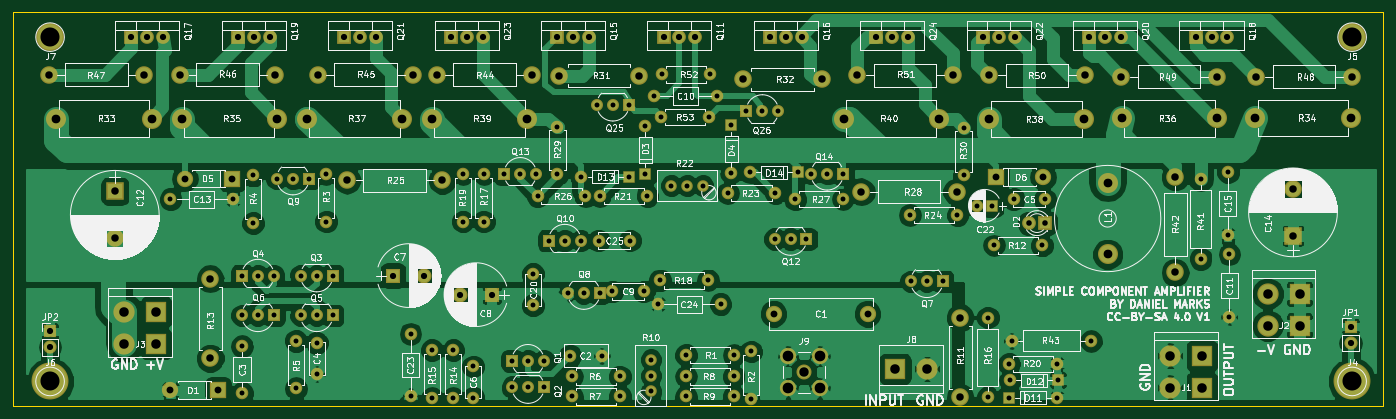
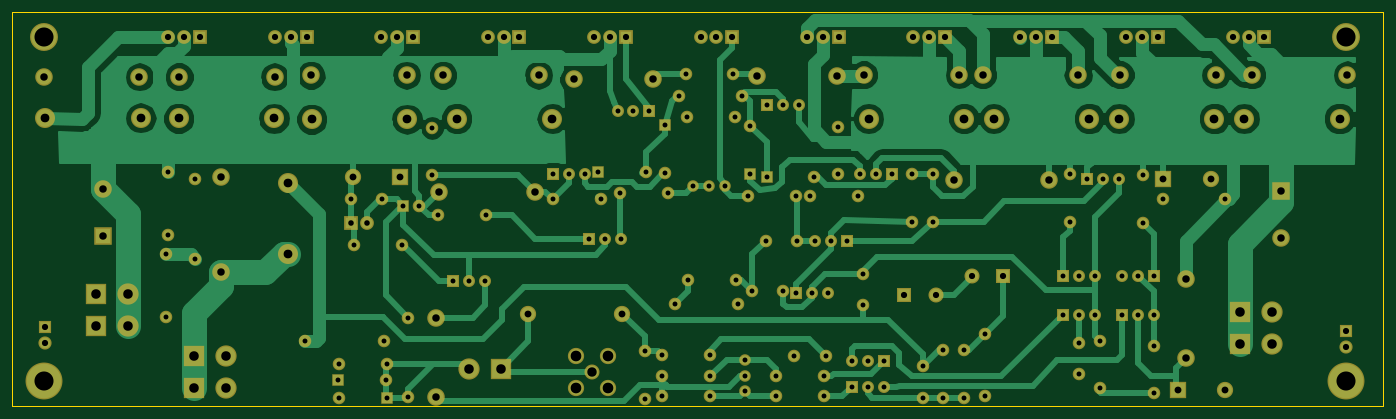
Circuit board: 8 layer files. Board 219.0 x 63.0 mm.
- bottom_copper: PowerampC300-B.Cu.gbr (58568 bytes)
- bottom_mask: PowerampC300-B.Mask.gbr (8853 bytes)
- bottom_silk: PowerampC300-B.SilkS.gbr (265 bytes)
- outline: PowerampC300-Edge.Cuts.gbr (489 bytes)
- top_copper: PowerampC300-F.Cu.gbr (151740 bytes)
- top_mask: PowerampC300-F.Mask.gbr (8853 bytes)
- top_silk: PowerampC300-F.SilkS.gbr (208516 bytes)
- drill: PowerampC300.drl (4184 bytes)

=== bottom_copper: PowerampC300-B.Cu.gbr (58568 bytes, source omitted) ===
=== bottom_mask: PowerampC300-B.Mask.gbr (8853 bytes, source omitted) ===
=== bottom_silk: PowerampC300-B.SilkS.gbr ===
G04 #@! TF.FileFunction,Legend,Bot*
%FSLAX46Y46*%
G04 Gerber Fmt 4.6, Leading zero omitted, Abs format (unit mm)*
G04 Created by KiCad (PCBNEW 4.0.7) date 06/25/21 20:42:02*
%MOMM*%
%LPD*%
G01*
G04 APERTURE LIST*
%ADD10C,0.100000*%
G04 APERTURE END LIST*
D10*
M02*

=== outline: PowerampC300-Edge.Cuts.gbr ===
G04 #@! TF.FileFunction,Profile,NP*
%FSLAX46Y46*%
G04 Gerber Fmt 4.6, Leading zero omitted, Abs format (unit mm)*
G04 Created by KiCad (PCBNEW 4.0.7) date 06/25/21 20:42:02*
%MOMM*%
%LPD*%
G01*
G04 APERTURE LIST*
%ADD10C,0.100000*%
%ADD11C,0.150000*%
G04 APERTURE END LIST*
D10*
D11*
X37000000Y-106000000D02*
X37000000Y-43000000D01*
X256000000Y-106000000D02*
X37000000Y-106000000D01*
X256000000Y-43000000D02*
X256000000Y-106000000D01*
X37000000Y-43000000D02*
X256000000Y-43000000D01*
M02*

=== top_copper: PowerampC300-F.Cu.gbr (151740 bytes, source omitted) ===
=== top_mask: PowerampC300-F.Mask.gbr (8853 bytes, source omitted) ===
=== top_silk: PowerampC300-F.SilkS.gbr (208516 bytes, source omitted) ===
=== drill: PowerampC300.drl ===
M48
;DRILL file {KiCad 4.0.7} date 06/25/21 20:42:03
;FORMAT={-:-/ absolute / inch / decimal}
FMAT,2
INCH,TZ
T1C0.031
T2C0.035
T3C0.039
T4C0.043
T5C0.047
T6C0.055
T7C0.059
T8C0.060
T9C0.067
T10C0.120
%
G90
G05
M72
T1
X2.45Y-2.87
X2.8437Y-2.87
X2.9Y-3.35
X2.9Y-3.6
X2.9Y-3.7947
X2.9Y-4.09
X2.97Y-2.72
X2.97Y-3.02
X3.Y-3.35
X3.Y-3.6
X3.1Y-3.35
X3.1Y-3.6
X3.12Y-2.74
X3.22Y-2.74
X3.24Y-3.76
X3.24Y-4.06
X3.27Y-3.35
X3.27Y-3.6
X3.32Y-2.74
X3.37Y-3.35
X3.37Y-3.6
X3.37Y-3.7731
X3.37Y-3.97
X3.43Y-2.71
X3.43Y-3.01
X3.47Y-3.35
X3.47Y-3.6
X3.96Y-3.7163
X3.96Y-4.11
X4.0945Y-3.8189
X4.0945Y-4.1189
X4.2283Y-3.8189
X4.2283Y-4.1189
X4.29Y-2.71
X4.29Y-3.01
X4.3543Y-3.9213
X4.3543Y-4.1181
X4.42Y-2.71
X4.42Y-3.01
X4.55Y-2.71
X4.5984Y-3.8858
X4.5992Y-4.0512
X4.65Y-2.71
X4.6984Y-3.8858
X4.6992Y-4.0512
X4.73Y-3.34
X4.73Y-3.5369
X4.75Y-2.71
X4.76Y-2.85
X4.7984Y-3.8858
X4.7992Y-4.0512
X4.83Y-3.13
X4.8839Y-2.4126
X4.8839Y-2.7126
X4.93Y-3.13
X4.95Y-3.46
X4.9646Y-3.8543
X4.9756Y-3.9843
X4.9756Y-4.1102
X5.03Y-3.13
X5.0346Y-2.7283
X5.05Y-3.46
X5.06Y-2.85
X5.1327Y-2.2756
X5.1431Y-3.13
X5.15Y-2.85
X5.15Y-3.46
X5.1614Y-3.8543
X5.23Y-3.45
X5.2327Y-2.2756
X5.2756Y-3.9843
X5.2756Y-4.1102
X5.3327Y-2.2756
X5.3346Y-2.7283
X5.34Y-3.13
X5.4269Y-3.45
X5.437Y-2.4087
X5.437Y-2.7087
X5.45Y-2.85
X5.4724Y-3.8787
X5.4724Y-3.9787
X5.4724Y-4.0787
X5.4921Y-2.2205
X5.5163Y-3.53
X5.53Y-3.38
X5.5366Y-2.3524
X5.5445Y-2.0846
X5.5992Y-2.7835
X5.6921Y-3.9843
X5.6921Y-4.1102
X5.6929Y-3.8504
X5.6992Y-2.7835
X5.7992Y-2.7835
X5.83Y-3.38
X5.8366Y-2.3524
X5.8445Y-2.0846
X5.8858Y-2.2205
X5.91Y-3.53
X5.9549Y-2.8307
X5.9774Y-2.4055
X5.9774Y-2.7055
X5.9921Y-3.9843
X5.9921Y-4.1102
X5.9929Y-3.8504
X6.0728Y-2.315
X6.0947Y-2.6998
X6.1024Y-3.8268
X6.1024Y-4.1268
X6.1728Y-2.315
X6.25Y-3.12
X6.2549Y-2.8307
X6.2728Y-2.315
X6.35Y-3.12
X6.38Y-2.87
X6.3947Y-2.6998
X6.45Y-3.12
X6.48Y-2.71
X6.58Y-2.71
X6.68Y-2.71
X6.68Y-2.87
X7.1Y-2.97
X7.1071Y-3.3858
X7.2071Y-3.3858
X7.3071Y-3.3858
X7.4Y-2.97
X7.438Y-2.4195
X7.438Y-2.7195
X7.5216Y-2.91
X7.5906Y-3.6142
X7.5906Y-4.1142
X7.62Y-2.91
X7.63Y-3.16
X7.7244Y-3.9055
X7.7244Y-4.1181
X7.7315Y-4.0079
X7.74Y-3.76
X7.7531Y-2.87
X7.93Y-3.16
X7.95Y-2.87
X8.0244Y-3.9055
X8.0244Y-4.1181
X8.0315Y-4.0079
X8.24Y-3.76
X8.9291Y-2.7441
X8.9291Y-3.2441
X9.1Y-2.7
X9.1Y-3.0937
X9.11Y-3.2163
X9.11Y-3.61
T2
X7.85Y-3.02
X7.95Y-3.02
T3
X1.6929Y-3.7008
X1.6929Y-3.8008
X2.2047Y-1.8504
X2.3047Y-1.8504
X2.4047Y-1.8504
X2.874Y-1.8504
X2.974Y-1.8504
X3.074Y-1.8504
X3.5433Y-1.8504
X3.6433Y-1.8504
X3.7433Y-1.8504
X3.85Y-3.35
X4.0469Y-3.35
X4.2126Y-1.8504
X4.2731Y-3.47
X4.3126Y-1.8504
X4.4126Y-1.8504
X4.47Y-3.47
X4.8819Y-1.8504
X4.9819Y-1.8504
X5.0819Y-1.8504
X5.5512Y-1.8504
X5.6512Y-1.8504
X5.7512Y-1.8504
X6.2205Y-1.8504
X6.3205Y-1.8504
X6.4205Y-1.8504
X6.8898Y-1.8504
X6.9898Y-1.8504
X7.0898Y-1.8504
X7.5591Y-1.8504
X7.6591Y-1.8504
X7.7591Y-1.8504
X8.2283Y-1.8504
X8.3283Y-1.8504
X8.4283Y-1.8504
X8.8976Y-1.8504
X8.9976Y-1.8504
X9.0976Y-1.8504
X9.872Y-3.6713
X9.872Y-3.7713
T4
X2.45Y-4.07
X2.54Y-2.74
X2.75Y-4.07
X2.84Y-2.74
X6.2441Y-3.5906
X6.8346Y-3.5906
X7.64Y-2.73
X7.94Y-2.73
T5
X1.6835Y-2.0866
X2.1Y-2.82
X2.1Y-3.1153
X2.2835Y-2.0866
X2.5102Y-2.0866
X2.7Y-3.37
X2.7Y-3.87
X3.1102Y-2.0866
X3.3764Y-2.0866
X3.56Y-2.75
X3.9764Y-2.0866
X4.1244Y-2.0866
X4.16Y-2.75
X4.7244Y-2.0866
X4.8957Y-2.0925
X5.3957Y-2.0925
X6.0492Y-2.1152
X6.5492Y-2.1152
X6.77Y-2.09
X6.7947Y-2.8228
X7.37Y-2.09
X7.3947Y-2.8228
X7.4173Y-3.6142
X7.4173Y-4.1142
X7.6Y-2.09
X8.2Y-2.09
X8.43Y-2.1
X8.77Y-2.73
X8.77Y-3.33
X9.03Y-2.1
X9.28Y-2.1
X9.51Y-2.8047
X9.51Y-3.1
X9.88Y-2.1
T6
X1.7323Y-2.3622
X2.3323Y-2.3622
X2.5197Y-2.3622
X3.1197Y-2.3622
X3.3071Y-2.3622
X3.9071Y-2.3622
X4.0945Y-2.3622
X4.6945Y-2.3622
X6.6835Y-2.3622
X7.2835Y-2.3622
X7.5969Y-2.3661
X8.1969Y-2.3661
X8.3445Y-2.7661
X8.3445Y-3.2161
X8.4335Y-2.3612
X9.0335Y-2.3612
X9.272Y-2.3583
X9.872Y-2.3583
T7
X6.4339Y-3.9579
T8
X2.16Y-3.58
X2.16Y-3.78
X2.36Y-3.58
X2.36Y-3.78
X7.0079Y-3.937
X7.2079Y-3.937
X8.737Y-3.8543
X8.737Y-4.0543
X8.937Y-3.8543
X8.937Y-4.0543
X9.3512Y-3.4646
X9.3512Y-3.6646
X9.5512Y-3.4646
X9.5512Y-3.6646
T9
X6.3339Y-3.8579
X6.3339Y-4.0579
X6.5339Y-3.8579
X6.5339Y-4.0579
T10
X1.6929Y-1.8504
X1.6929Y-4.0157
X9.8819Y-1.8504
X9.8819Y-4.0157
T0
M30
